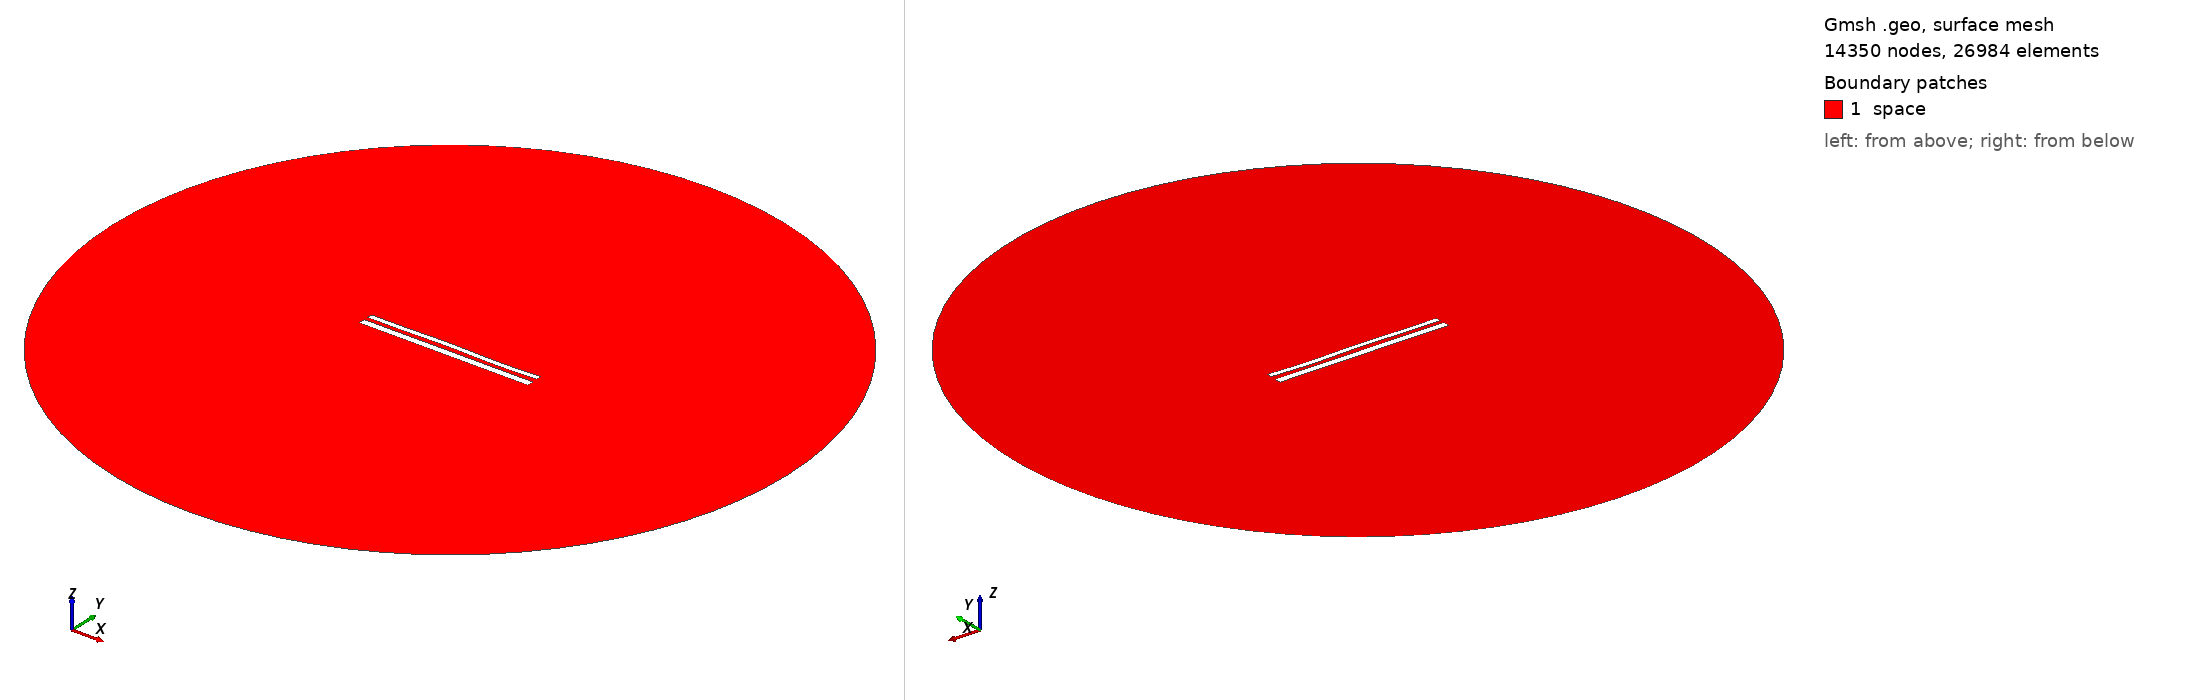

Gmsh geometry script, surface-meshed: 14350 nodes, 26984 surface elements. Boundary patches (legend numbers): 1 space. Left view from above one corner, right view from below the opposite corner. Legend entries are the model's physical surfaces. The drawing asked Gmsh for element sizes between 1% and 20% of the model's largest extent; the script's own settings can give other sizes.

=== 11846.geo (drawn) ===
//---------------------------------------
// Geometry kernel
//---------------------------------------

SetFactory("OpenCASCADE");



//---------------------------------------
// Parameters of the geometry
//---------------------------------------

// Overetch of the upper plate
overetch = 0.375;

// Distance between the plates
distance = 2.25;

// Discretization over the x axis (for the deformation)
nx = 50; 

// Length of the plate
L = 100 - overetch; 

// Number of modes
n = 4; 

// 1st mode coefficient
coeff(1) = 0.15;
beta(1) = 0.596864 * 3.1415926535 / L;

// 2nd mode coefficient
coeff(2) = 0.07499999999999998;
beta(2) = 1.49418 * 3.1415926535 / L;

// 3rd mode coefficient
coeff(3) = 0.15;
beta(3) = 2.50025 * 3.1415926535 / L;

// 4th mode coefficient
coeff(4) = -0.15;
beta(4) = 3.49999 * 3.1415926535 / L;



//---------------------------------------
// Upper plate (deformed rectangle)
//---------------------------------------

// Coordiantes of the upper plate
xmin = -50;
xmax = 50 - overetch;

// Height of the upper plate
yheight = 4 - 2 * overetch;

// Indexes of the points
UpperID[] = {};
LowerID[] = {};
LeftID[] = {};
RightID[] = {};

// Point index
p = 1;

// Horizontal edges
For i In {1:nx}
    x = xmin + (i-1)*(xmax - xmin)/(nx-1);

    y_bottom = distance / 2 + overetch;
    For j In {1:n}
        C = (Cosh(beta(j)*L) + Cos(beta(j)*L)) / (Sinh(beta(j)*L) + Sin(beta(j)*L));
        y_bottom  = y_bottom + coeff(j) * (Cosh(beta(j)*(x+50)) - Cos(beta(j)*(x+50)) - C * (Sinh(beta(j)*(x+50)) - Sin(beta(j)*(x+50))));
    EndFor

    y_top = y_bottom + yheight;

    Point(p) = {x, y_top, 0, 1.0};
    UpperID[i] = p;
    p = p + 1;

    Point(p) = {x, y_bottom, 0, 1.0};
    LowerID[i] = p;
    p = p + 1;
EndFor

// Create point lists
UpperPts[] = {}; LowerPts[] = {};
For i In {1:nx}
  UpperPts[] += {UpperID[i]};
  LowerPts[] += {LowerID[i]};
EndFor

// Build splines
Spline(1) = {UpperPts[]};
Spline(2) = {LowerPts[]};
Line(3) = {LowerPts[nx-1], UpperPts[nx-1]};
Line(4) = {LowerPts[0], UpperPts[0]};

// Build the plane surface
Curve Loop(1) = {2, 3, -1, -4};
Plane Surface(1) = {1};



//---------------------------------------
// Lower plate (rectangle)
//---------------------------------------

// Vertices
Point(1001) = {-50, -1, 0, 1.0};
Point(1002) = { 50, -1, 0, 1.0};
Point(1003) = { 50,  -5, 0, 1.0};
Point(1004) = {-50,  -5, 0, 1.0};

// Edges
Line(5) = {1001, 1002};
Line(6) = {1002, 1003};
Line(7) = {1003, 1004};
Line(8) = {1004, 1001};

// Plane surface
Line Loop(2) = {5, 6, 7, 8};
Plane Surface(2) = {2}; 



//---------------------------------------
// Outer (fictious) boundary
//---------------------------------------

// Points
Point(1005) = {0, 0, 0};       // Center
Point(1006) = {200, 0, 0};     // Start point
Point(1007) = {0, 200, 0};     // 90 degrees
Point(1008) = {-200, 0, 0};    // 180 degrees
Point(1009) = {0, -200, 0};    // 270 degrees

// Circle arcs (each needs start, center, end)
Circle(9) = {1006, 1005, 1007};
Circle(10) = {1007, 1005, 1008};
Circle(11) = {1008, 1005, 1009};
Circle(12) = {1009, 1005, 1006};

// Plane surface for the entire domain
Curve Loop(3) = {9, 10, 11, 12};
Surface(3) = {3};

// Subtract the plates from the whole domain to obtain the actual domain where we want to solve the equations
BooleanDifference{ Surface{3}; Delete; }{ Surface{1}; Surface{2}; Delete; }




//---------------------------------------
// Transfinite Lines/Curves
//---------------------------------------

// Set the number of points on the boundaries
r = 7;

// Plates
Transfinite Curve {1, 2} = 50*r Using Progression 1;
Transfinite Curve {3, 4} = 2*r Using Progression 1;
Transfinite Line {5, 7} = 50*r Using Progression 1;
Transfinite Line {6, 8} = 2*r Using Progression 1;

// Outer boundary
Transfinite Line {9, 10, 11, 12} = 20 Using Progression 1;



//---------------------------------------
// Physical groups
//---------------------------------------                

// Physical curves (boundaries)
Physical Line("force_segment", 10) = {2};
Physical Line("upper_plate", 11) = {1, 3, 4};
Physical Line("lower_plate", 12) = {5, 6, 7, 8};
Physical Line("boundary", 20) = {9, 10, 11, 12};

// Physical Surfaces
Physical Surface("space", 30) = {3};



//---------------------------------------
// 6. Generate the Mesh
//---------------------------------------

// 2D mesh generation
Mesh 2;
